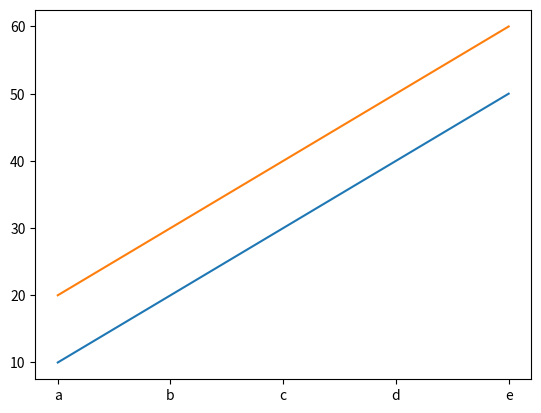

This chart was generated by the following Python code:
import matplotlib.pyplot as plt

eje_x = ["a","b","c","d","e"]
datos1 = [10, 20, 30, 40, 50]
datos2 = [20, 30, 40, 50, 60]


plt.plot(eje_x, datos1)
plt.show()

plt.plot(eje_x, datos2)
plt.show()